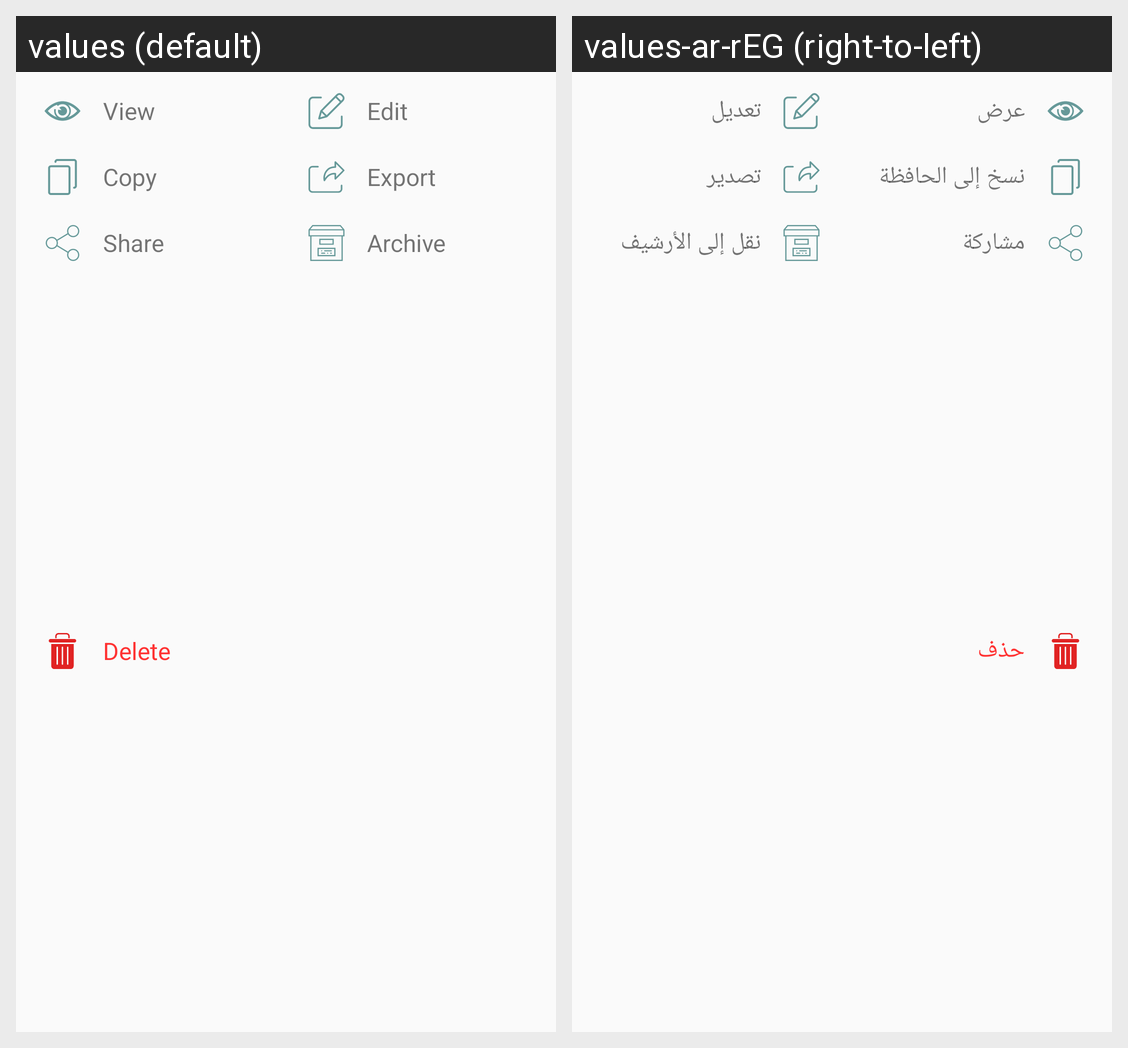

For this localized Android screen grid, give each drawn string resource with its value in every locale shown.
Android screen res/layout/bs_layout.xml rendered under 2 locales, left to right: values (default), values-ar-rEG (right-to-left). Device: Nexus 5 (rendered at 1080×1920; each locale shown at half size, 540×960, under a caption strip naming it); theme AppTheme.
Strings drawn on this screen, with the default value and each locale's value (text and hints the layout hard-codes, and strings that could not be matched under every locale, appear in the picture but are not listed):

bs_view
  values: View
  values-ar-rEG: عرض

bs_edit
  values: Edit
  values-ar-rEG: تعديل

bs_copy
  values: Copy
  values-ar-rEG: نسخ إلى الحافظة

bs_export
  values: Export
  values-ar-rEG: تصدير

bs_share
  values: Share
  values-ar-rEG: مشاركة

bs_delete
  values: Delete
  values-ar-rEG: حذف
